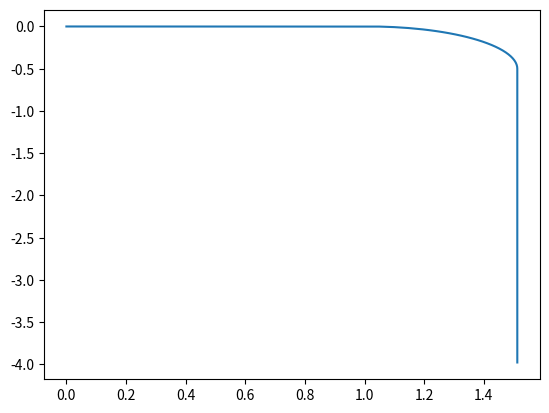

The matplotlib source for this figure:
# make a simple path for the robot to follow. Save as a csv file of the form:
# x,y,t (x,y in meters, t in seconds)

# The robot should move at 0.5 m/s. The path should go 1 m forward (+x), then make a 0.5 m radius turn -90 degrees, then go 4 m in -y direction.

import numpy as np
import csv

# Constants
speed = 0.5 # m/s
sample_rate = 0.05 # s
forward_distance = 1 # m
turn_radius = 0.5 # m
turn_angle = -np.pi/2 # radians
backward_distance = 4 # m

positions = [] # list of (x,y,t) tuples

# Forward
t = 0
x = 0
y = 0
while x < forward_distance:
    positions.append((x, y, t))
    t += sample_rate
    x += speed * sample_rate

# Turn
# cacluate theta per second
theta_dot = speed / turn_radius

cur_angle = 0
while cur_angle > turn_angle:
    positions.append((x, y, t))
    t += sample_rate
    x += speed * np.cos(cur_angle) * sample_rate
    y += speed * np.sin(cur_angle) * sample_rate
    cur_angle -= theta_dot * sample_rate

# Backward
while y > -backward_distance:
    positions.append((x, y, t))
    t += sample_rate
    y -= speed * sample_rate

# plot the path
import matplotlib.pyplot as plt
x = [p[0] for p in positions]
y = [p[1] for p in positions]
plt.plot(x, y)

# save the plot
plt.savefig('simple_path.png')

# save the path
with open('simple_path.csv', 'w') as f:
    writer = csv.writer(f)
    writer.writerow(['x', 'y'])
    for p in positions:
        writer.writerow(p[0:2])
